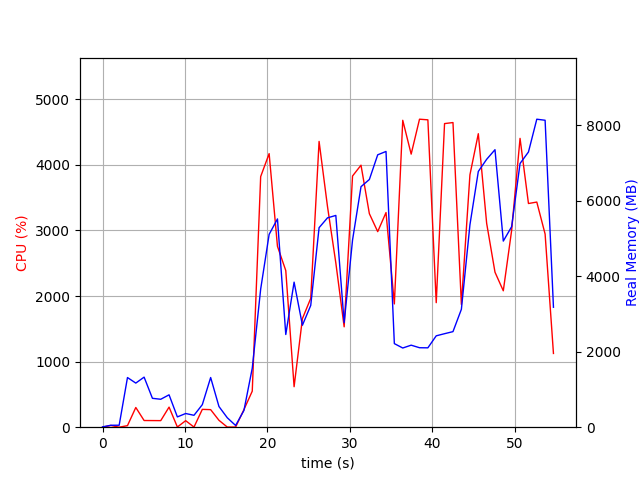

Data behind this chart, as committed beside it:
elapsed_time, nproc, cpu, mem_real, mem_virtual
4.076957702636719e-05, 1, 0.0, 8.867, 3185
1.007, 2, 26.8, 51.41, 161.8
2.017, 2, 0.0, 52.33, 162.6
3.025, 8, 23.8, 1316, 5086
4.034, 5, 300.6, 1170, 4009
5.042, 10, 102.0, 1327, 7156
6.053, 4, 101.1, 765.6, 3372
7.062, 3, 100.2, 740.7, 2887
8.07, 4, 306.4, 858.3, 3628
9.078, 3, 3.0, 273, 2339
10.09, 3, 99.2, 362.7, 2443
11.1, 3, 2.0, 315.5, 2396
12.1, 4, 272.0, 597.7, 3028
13.12, 10, 267.7, 1317, 5316
14.12, 5, 105.1, 548, 3151
15.13, 3, 2.0, 250.1, 2353
16.14, 2, 2.0, 45.73, 3248
17.15, 1, 268.5, 443.5, 4314
18.16, 1, 549.8, 1564, 8166
19.18, 1, 3821, 3660, 10064
20.21, 1, 4172, 5112, 11230
21.22, 1, 2758, 5521, 11334
22.23, 1, 2389, 2457, 12614
23.24, 1, 617.5, 3845, 20294
24.25, 1, 1656, 2703, 16774
25.26, 1, 1965, 3228, 23954
26.27, 1, 4358, 5289, 24959
27.29, 1, 3364, 5550, 25039
28.3, 1, 2505, 5614, 25039
29.31, 1, 1531, 2770, 25135
30.33, 1, 3831, 4964, 25195
31.36, 1, 3996, 6376, 25501
32.37, 1, 3256, 6567, 25501
33.38, 1, 2982, 7221, 25501
34.39, 1, 3273, 7310, 25501
35.4, 1, 1880, 2216, 23453
36.42, 1, 4680, 2099, 23453
37.44, 1, 4164, 2175, 23453
38.46, 1, 4697, 2107, 23453
39.47, 1, 4687, 2104, 23453
40.48, 1, 1899, 2422, 28573
41.49, 1, 4630, 2479, 28573
42.52, 1, 4646, 2533, 28573
43.54, 1, 1872, 3126, 29597
44.57, 1, 3849, 5365, 29597
45.59, 1, 4476, 6780, 35843
46.6, 1, 3108, 7102, 35843
47.61, 1, 2364, 7357, 35843
48.62, 1, 2080, 4934, 37891
49.63, 1, 3000, 5315, 35843
50.65, 1, 4404, 6991, 36029
51.67, 1, 3411, 7296, 36029
52.69, 1, 3433, 8165, 36029
53.69, 1, 2946, 8137, 36029
54.71, 1, 1125, 3180, 40237
